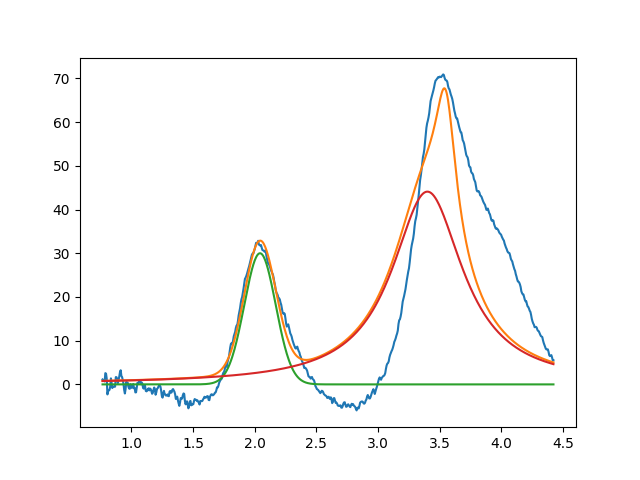

The data file committed next to this chart (first rows):
2.042765150051083722e+00, 2.999999999999999645e+01, 2.999999999975973553e-01, 9.999999999999998890e-01
3.399999999999999023e+00, 4.410231212859860506e+01, 7.002263992373696233e-01, 1.196349574453905400e-16
3.549999999999999378e+00, 2.999999999999999645e+01, 1.999999999999999833e-01, 7.016991783434690126e-30
